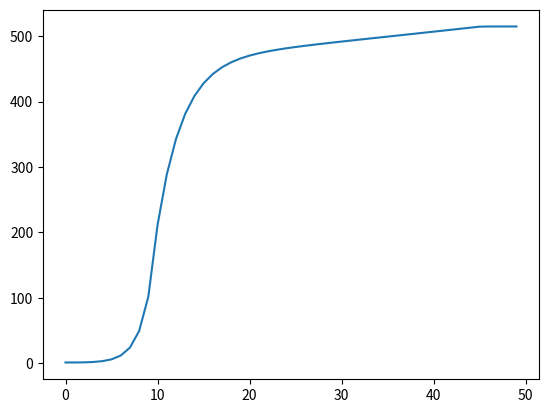

Write the Python code that produced this figure.
T = 50 #40天
N = 9300000   #总人数
E = [0]*T   #潜伏者人数
I = [1]*T   #感染者
S = [N-I[0]]*T    #易感人数
R =[0]*T     #康复人数

r = 12      #感染者接触易感者的人数
B = 0.053   #传染概率
r2 = 12     #潜伏者接触易感者的人数
B2 = 0.1   #潜伏者传染正常人的概率
a = 0.3    #潜伏者转化为感染者概率
y = 0.6     #康复概率

for i in range(T-1):
    if i+1>=10 :       #从第9天开始，有关部门采取措施，平均接触人数和平均感染率显著下降一直到3月5号左右接触封禁，即到46天解除封禁，
        r=3
        r2=3
        B = 0.001
        B2 = 0.001
    if i+1>=46:
        r= 0
        B= 0
        r2 = 0.000001
        B2 = 0.000001
        a= a* 0.3/2.0
        y = 0.6
    S[i+1] = S[i] - r*B*S[i]*I[i]/N - r2*B2*S[i]*E[i]/N
    E[i+1] = E[i] + r*B*S[i]*I[i]/N - a*E[i] + r2*B2*S[i]*E[i]/N
    I[i+1] = I[i] + a*E[i]#-y*E[i]
    print(I[i])
    R[i+1] = R[i] + y*I[i]


import matplotlib.pyplot as plt
#plt.xlabel('Date')
#plt.ylabel('Number of latent patients')
#plt.plot(S)
#plt.plot(E)
plt.plot(I,label = 'SIER模拟确诊总人数')
#plt.text(,0,' \leftarrow 正弦');
#plt.text(20,400,'number of E');
#plt.plot(R)
plt.show()